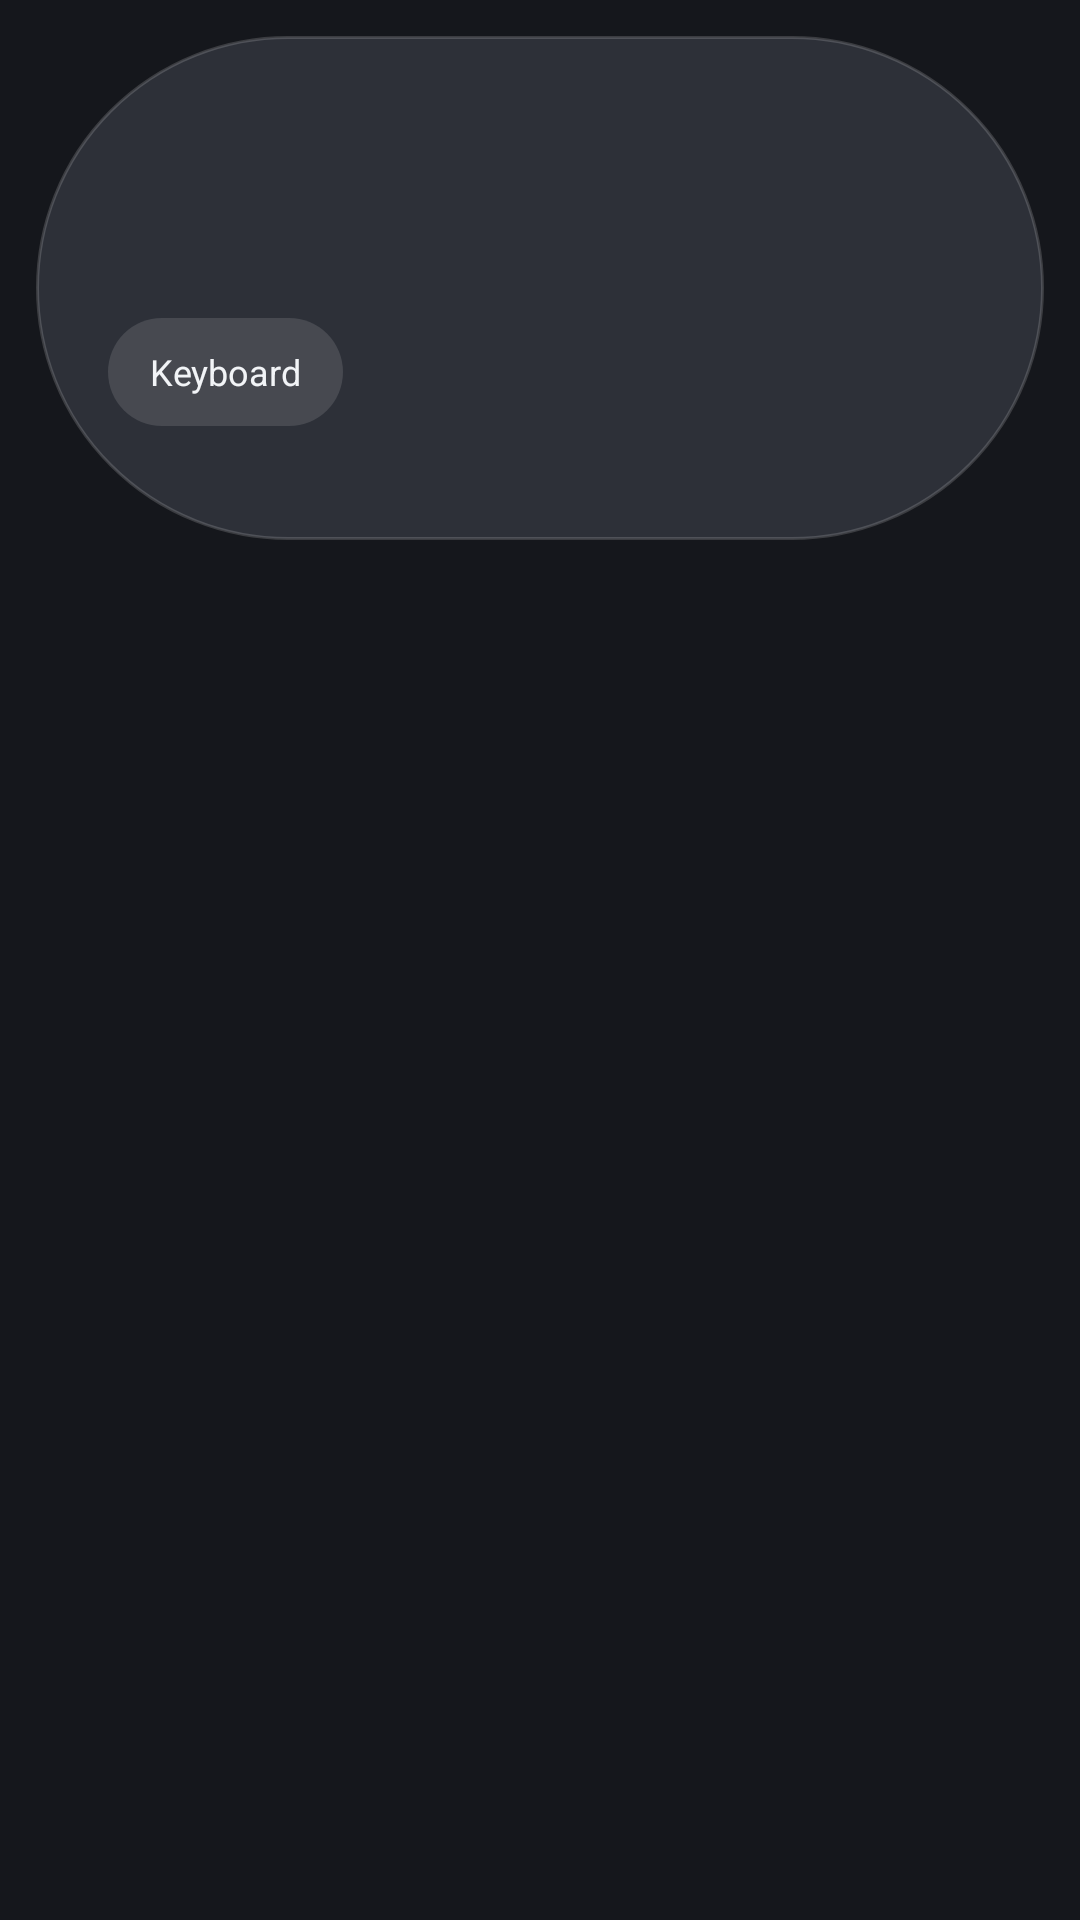

The Android layout XML behind this screen, and the referenced resources:
<!-- AndroidManifest.xml: fallback theme Theme.MaterialComponents.DayNight.NoActionBar -->
<!-- res/layout/panel.xml -->
<?xml version="1.0" encoding="utf-8"?>
<FrameLayout xmlns:android="http://schemas.android.com/apk/res/android"
    android:layout_width="match_parent"
    android:layout_height="wrap_content"
    android:background="@color/caw_backdrop"
    android:padding="12dp">

    <LinearLayout
        android:layout_width="match_parent"
        android:layout_height="wrap_content"
        android:background="@drawable/pill_background"
        android:gravity="center_vertical"
        android:orientation="horizontal"
        android:paddingStart="24dp"
        android:paddingEnd="8dp">

        <LinearLayout
            android:layout_width="0dp"
            android:layout_height="wrap_content"
            android:layout_weight="1"
            android:orientation="vertical">

            <TextView
                android:id="@+id/status"
                android:layout_width="match_parent"
                android:layout_height="wrap_content"
                android:drawablePadding="8dp"
                android:ellipsize="end"
                android:fontFamily="sans-serif-medium"
                android:gravity="center_vertical"
                android:maxLines="3"
                android:minHeight="48dp"
                android:textColor="@color/caw_text"
                android:textSize="12sp" />

            <TextView
                android:id="@+id/keyboard"
                android:layout_width="wrap_content"
                android:layout_height="wrap_content"
                android:layout_marginTop="8dp"
                android:background="@drawable/keyboard_button"
                android:gravity="center"
                android:minHeight="36dp"
                android:paddingStart="14dp"
                android:paddingEnd="14dp"
                android:text="@string/keyboard_button"
                android:textColor="@color/caw_text"
                android:textSize="12sp" />

            
            <LinearLayout
                android:id="@+id/remote_keys"
                android:layout_width="wrap_content"
                android:layout_height="wrap_content"
                android:layout_marginTop="8dp"
                android:orientation="horizontal"
                android:visibility="gone">

                <TextView
                    android:id="@+id/remote_backspace"
                    android:layout_width="wrap_content"
                    android:layout_height="wrap_content"
                    android:background="@drawable/keyboard_button"
                    android:gravity="center"
                    android:minHeight="36dp"
                    android:maxLines="1"
                    android:paddingStart="10dp"
                    android:paddingEnd="10dp"
                    android:text="@string/backspace_button"
                    android:textColor="@color/caw_text"
                    android:textSize="12sp" />

                <TextView
                    android:id="@+id/remote_enter"
                    android:layout_width="wrap_content"
                    android:layout_height="wrap_content"
                    android:layout_marginStart="8dp"
                    android:background="@drawable/keyboard_button"
                    android:gravity="center"
                    android:minHeight="36dp"
                    android:maxLines="1"
                    android:paddingStart="10dp"
                    android:paddingEnd="10dp"
                    android:text="@string/enter_button"
                    android:textColor="@color/caw_text"
                    android:textSize="12sp" />
            </LinearLayout>
        </LinearLayout>

        
        <FrameLayout
            android:id="@+id/crumb_slot"
            android:layout_width="168dp"
            android:layout_height="168dp">

            <ProgressBar
                android:id="@+id/spinner"
                style="?android:attr/progressBarStyleSmall"
                android:layout_width="wrap_content"
                android:layout_height="wrap_content"
                android:layout_gravity="center"
                android:indeterminateTint="@android:color/white"
                android:visibility="gone" />
        </FrameLayout>
    </LinearLayout>
</FrameLayout>
<!-- resources referenced by this layout -->
<resources>
  <color name="caw_backdrop">#15171C</color>
  <color name="caw_text">#F2F4F7</color>
  <!-- drawable keyboard_button (drawable) -->
  <?xml version="1.0" encoding="utf-8"?>
  <ripple xmlns:android="http://schemas.android.com/apk/res/android" android:color="#33FFFFFF">
      <item>
          <shape android:shape="rectangle">
              <solid android:color="#1FFFFFFF" />
              <corners android:radius="999dp" />
          </shape>
      </item>
  </ripple>
  <!-- drawable pill_background (drawable) -->
  <?xml version="1.0" encoding="utf-8"?>
  <shape xmlns:android="http://schemas.android.com/apk/res/android" android:shape="rectangle">
      <solid android:color="@color/caw_disc" />
      <stroke android:width="1dp" android:color="@color/caw_pill_border" />
      <corners android:radius="999dp" />
  </shape>
  <string name="backspace_button">Backspace</string>
  <string name="enter_button">Enter</string>
  <string name="keyboard_button">Keyboard</string>
  <color name="caw_disc">#2D3038</color>
  <color name="caw_pill_border">#29FFFFFF</color>
</resources>
